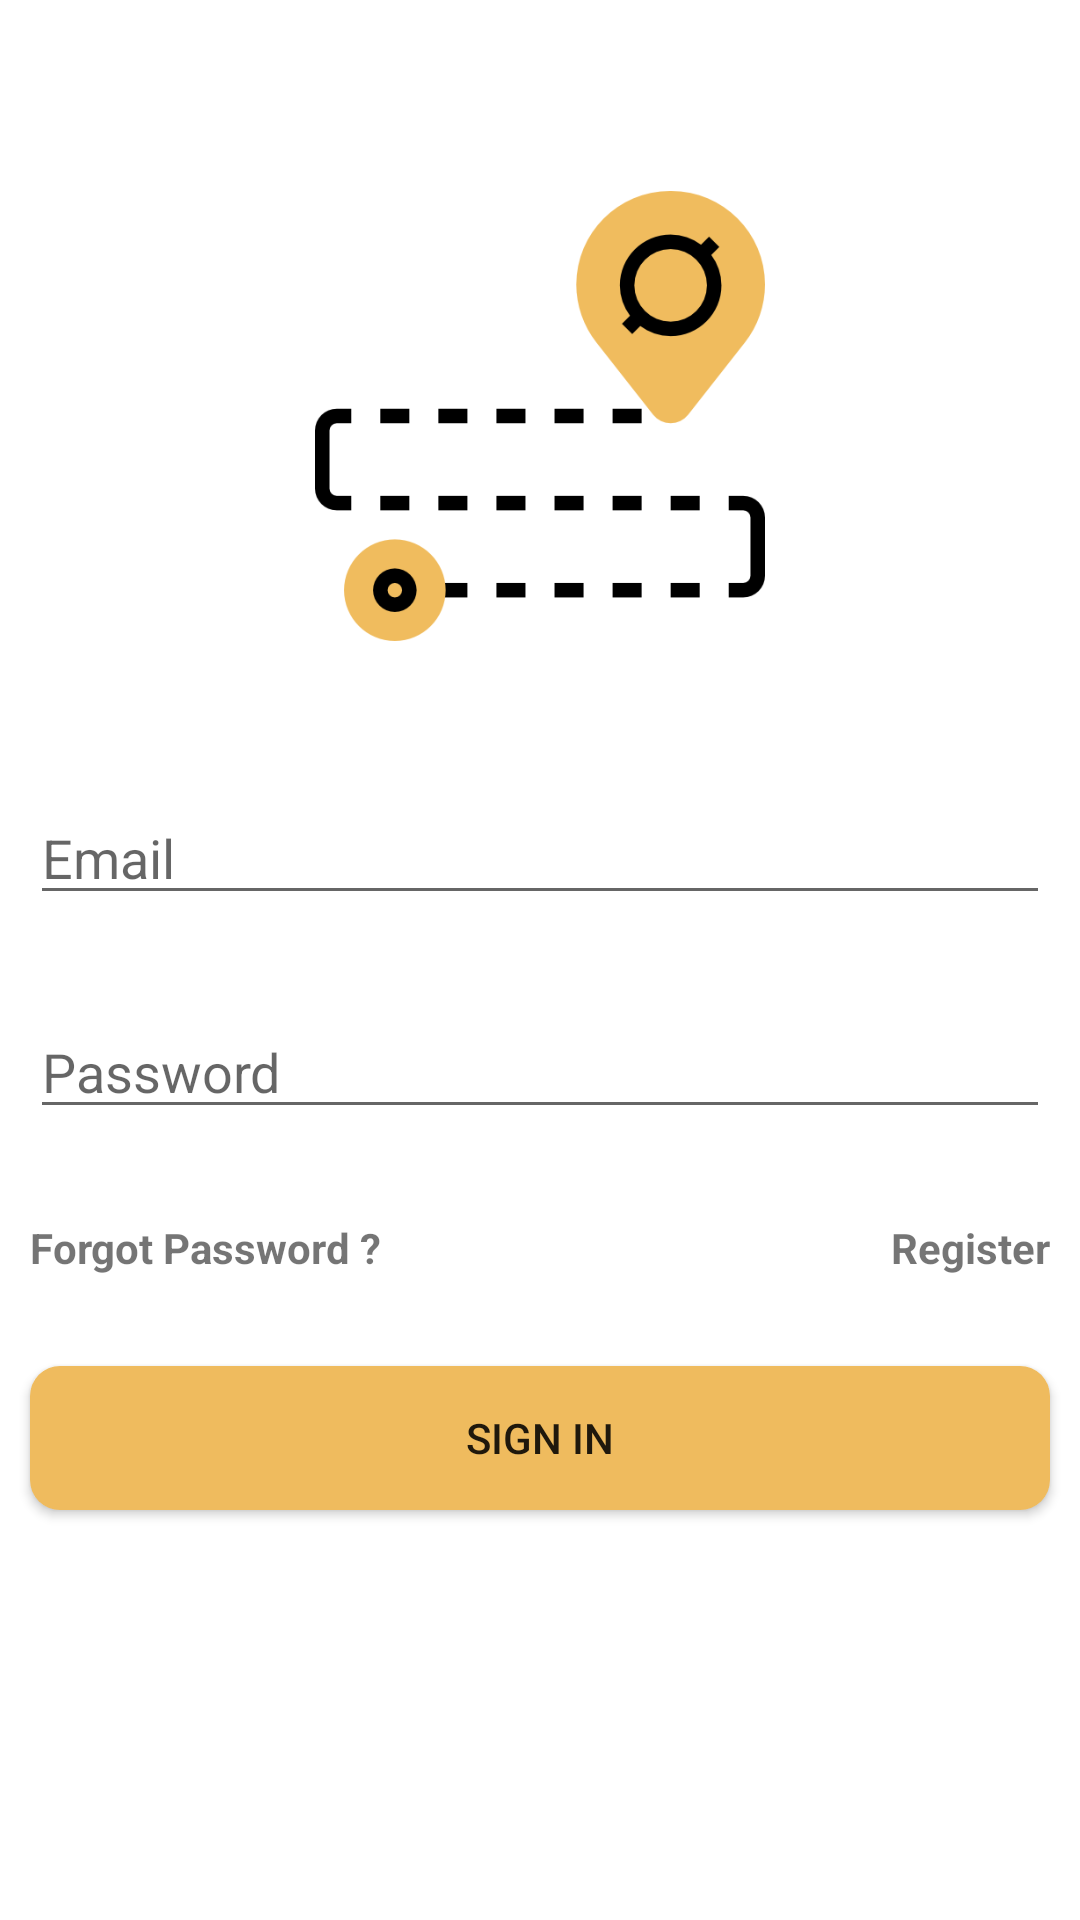

Produce the Android XML layout that renders to this screen, including the resource entries it uses.
<!-- AndroidManifest.xml: application theme Theme.Rtracker -->
<!-- res/layout/activity_sign_in.xml -->
<?xml version="1.0" encoding="utf-8"?>
<androidx.constraintlayout.widget.ConstraintLayout xmlns:android="http://schemas.android.com/apk/res/android"
    xmlns:app="http://schemas.android.com/apk/res-auto"
    xmlns:tools="http://schemas.android.com/tools"
    android:layout_width="match_parent"
    android:layout_height="match_parent"
    tools:context=".SignInActivity">

    <ImageView
        android:id="@+id/imageView3"
        android:layout_width="0dp"
        android:layout_height="150dp"
        app:layout_constraintBottom_toBottomOf="parent"
        app:layout_constraintEnd_toEndOf="parent"
        app:layout_constraintStart_toStartOf="parent"
        app:layout_constraintTop_toTopOf="parent"
        app:layout_constraintVertical_bias="0.13"
        app:srcCompat="@drawable/route" />

    <EditText
        android:id="@+id/editTextSignInUserName"
        android:layout_width="0dp"
        android:layout_height="wrap_content"
        android:layout_marginStart="10dp"
        android:layout_marginTop="50dp"
        android:layout_marginEnd="10dp"
        android:ems="10"
        android:hint="Email"
        android:inputType="textPersonName"
        app:layout_constraintEnd_toEndOf="parent"
        app:layout_constraintStart_toStartOf="parent"
        app:layout_constraintTop_toBottomOf="@+id/imageView3" />

    <EditText
        android:id="@+id/editTextSignInPassword"
        android:layout_width="0dp"
        android:layout_height="wrap_content"
        android:layout_marginStart="10dp"
        android:layout_marginTop="30dp"
        android:layout_marginEnd="10dp"
        android:ems="10"
        android:hint="Password"
        android:inputType="textPassword"
        app:layout_constraintEnd_toEndOf="parent"
        app:layout_constraintStart_toStartOf="parent"
        app:layout_constraintTop_toBottomOf="@+id/editTextSignInUserName" />

    <TextView
        android:id="@+id/txtSignInForgotPassword"
        android:layout_width="wrap_content"
        android:layout_height="wrap_content"
        android:layout_marginStart="10dp"
        android:layout_marginTop="30dp"
        android:text="Forgot Password ?"
        android:onClick="txtSignInForgotPasswordClicked"
        android:textStyle="bold"
        app:layout_constraintStart_toStartOf="parent"
        app:layout_constraintTop_toBottomOf="@+id/editTextSignInPassword" />

    <TextView
        android:id="@+id/txtSignInRegister"
        android:layout_width="wrap_content"
        android:layout_height="wrap_content"
        android:layout_marginTop="30dp"
        android:layout_marginEnd="10dp"
        android:text="Register"
        android:onClick="txtSignInRegisterClicked"
        android:textStyle="bold"
        app:layout_constraintEnd_toEndOf="parent"
        app:layout_constraintTop_toBottomOf="@+id/editTextSignInPassword" />

    <Button
        android:id="@+id/button4"
        android:layout_width="0dp"
        android:layout_height="wrap_content"
        android:layout_marginStart="10dp"
        android:layout_marginTop="30dp"
        android:layout_marginEnd="10dp"
        android:text="Sign In"
        android:onClick="buttonSingInScrSignInClicked"
        android:background="@drawable/button_sign_up"
        app:backgroundTint="@null"
        app:layout_constraintEnd_toEndOf="parent"
        app:layout_constraintStart_toStartOf="parent"
        app:layout_constraintTop_toBottomOf="@+id/txtSignInForgotPassword" />

    <ProgressBar
        android:id="@+id/progressBarSingIn"
        style="?android:attr/progressBarStyle"
        android:layout_width="wrap_content"
        android:layout_height="wrap_content"
        app:layout_constraintBottom_toBottomOf="parent"
        app:layout_constraintEnd_toEndOf="parent"
        app:layout_constraintStart_toStartOf="parent"
        app:layout_constraintTop_toTopOf="parent"
        android:visibility="gone"/>
</androidx.constraintlayout.widget.ConstraintLayout>
<!-- resources referenced by this layout -->
<resources>
  <!-- drawable button_sign_up (drawable) -->
  <?xml version="1.0" encoding="utf-8"?>
  <shape xmlns:android="http://schemas.android.com/apk/res/android">
  
      <solid android:color="@color/RYellow"/>
      <corners android:radius="10dp"/>
  
  </shape>
  <!-- drawable route: png bitmap (drawable, 16926 bytes) -->
  <style name="Theme.Rtracker" parent="Theme.MaterialComponents.DayNight.NoActionBar">
          <item name="android:windowFullscreen">true</item>
          <item name="colorPrimary">@color/RYellow</item>
      </style>
  <color name="RYellow">#EFBB5E</color>
</resources>
